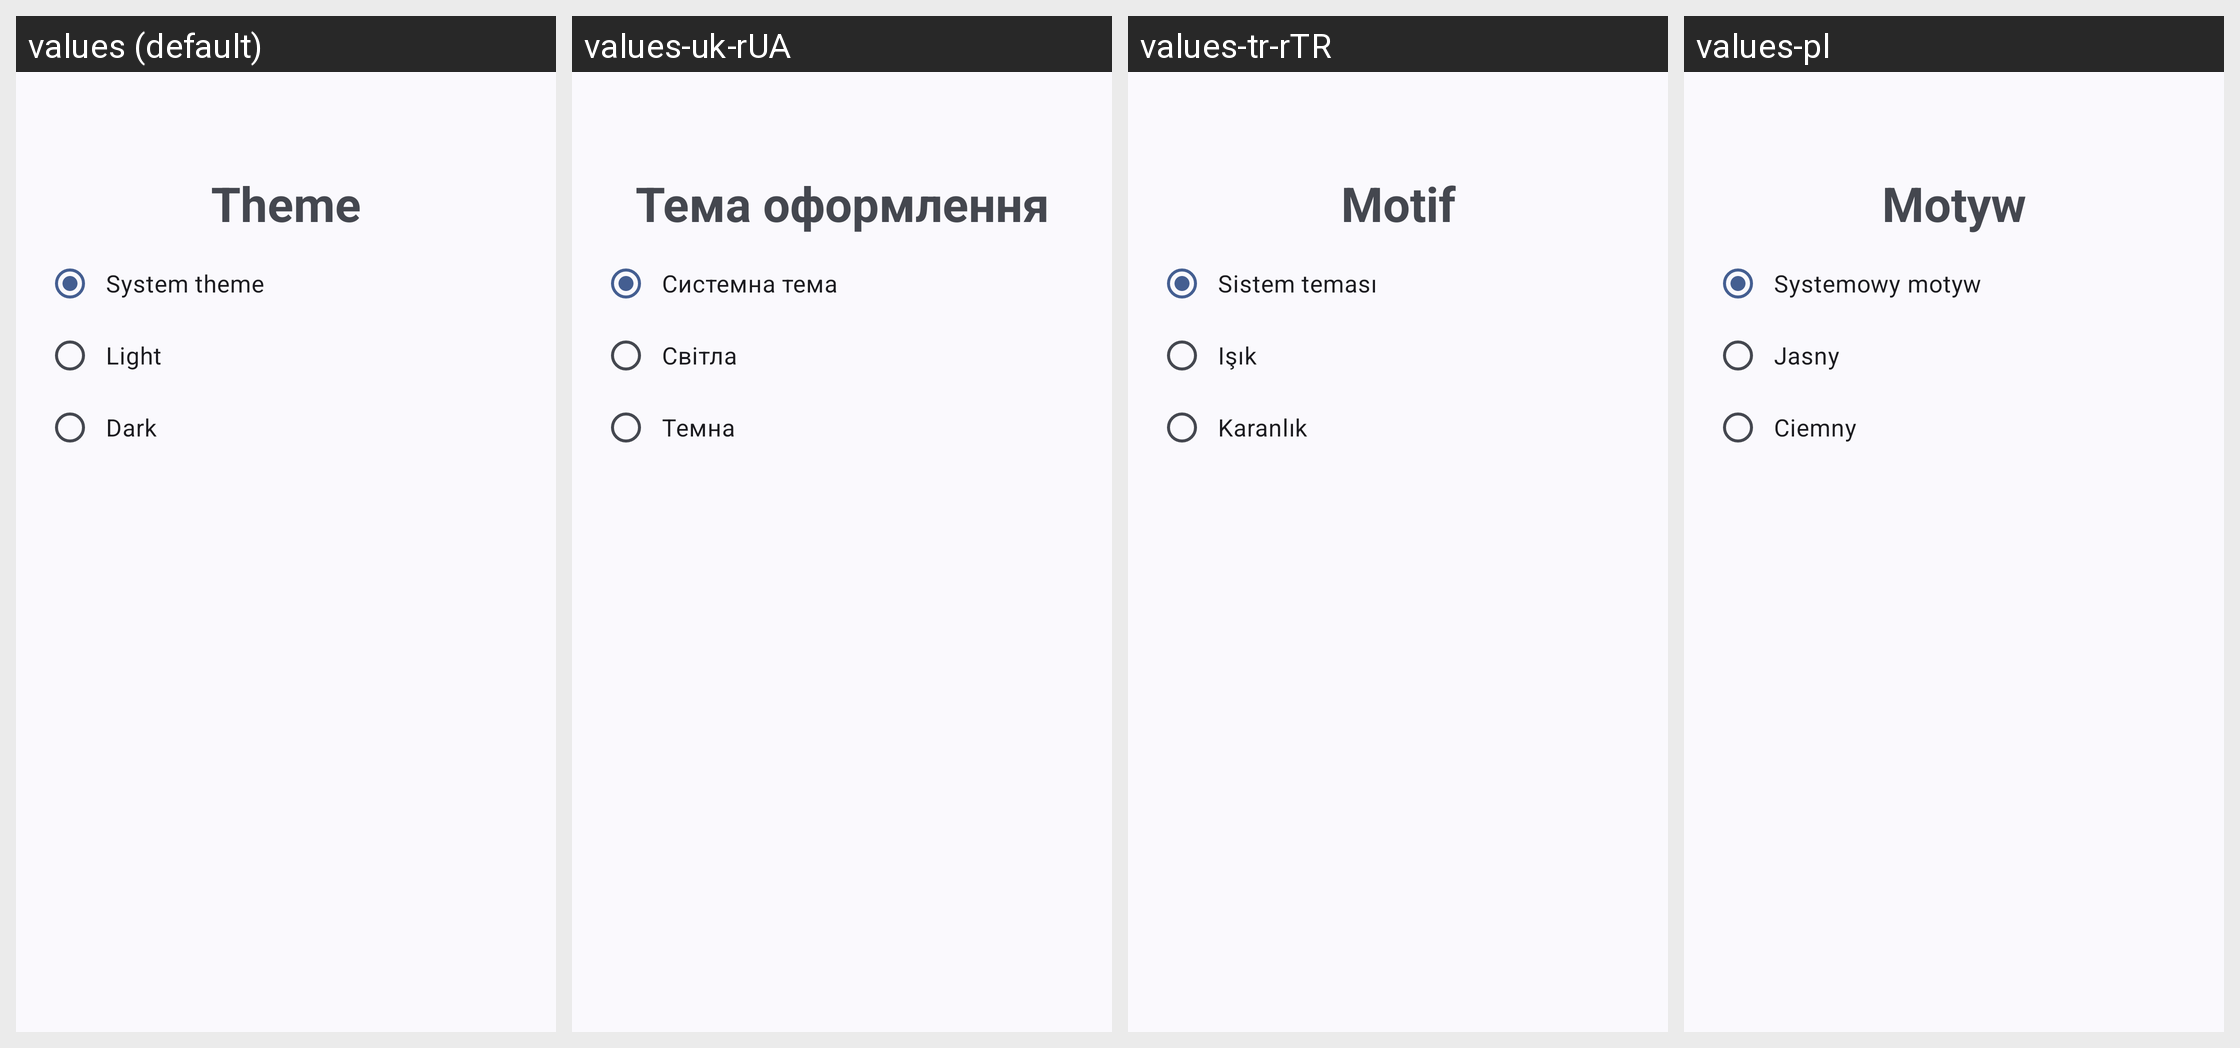

Here is an Android app screen in its default locale and in the app's own translations. Write out the translated-string differences for the strings that appear on this screen.
Android screen res/layout/theme_dialog.xml rendered under 4 locales, left to right: values (default), values-uk-rUA, values-tr-rTR, values-pl. Device: Nexus 5 (rendered at 1080×1920; each locale shown at half size, 540×960, under a caption strip naming it); theme Instapp.
Other locales in the repository, not shown: values-en.
Strings drawn on this screen, with the default value and each locale's value (text and hints the layout hard-codes, and strings that could not be matched under every locale, appear in the picture but are not listed):

settings_theme
  values: Theme
  values-uk-rUA: Тема оформлення
  values-tr-rTR: Motif
  values-pl: Motyw

settings_theme_system
  values: System theme
  values-uk-rUA: Системна тема
  values-tr-rTR: Sistem teması
  values-pl: Systemowy motyw

settings_theme_light
  values: Light
  values-uk-rUA: Світла
  values-tr-rTR: Işık
  values-pl: Jasny

settings_theme_dark
  values: Dark
  values-uk-rUA: Темна
  values-tr-rTR: Karanlık
  values-pl: Ciemny
